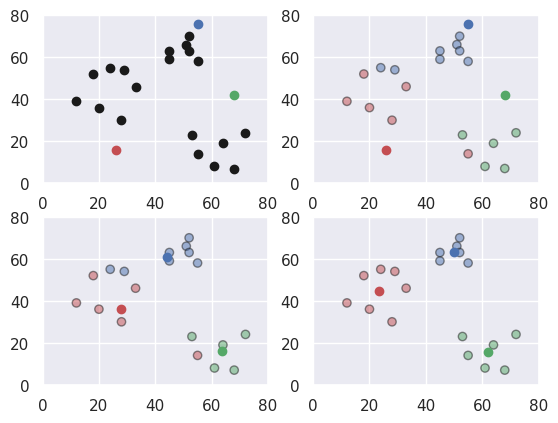

Write the Python code that produced this figure.
# importing the libaries

import numpy as np
import pandas as pd
import matplotlib.pyplot as plt
import seaborn as sns; sns.set()

# Creating our own dataset

data = pd.DataFrame({
    'x' : [12,20,28,18,29,33,24,45,45,52,51,52,55,53,55,61,64,68,72],
    'y' : [39,36,30,52,54,46,55,59,63,70,66,63,58,23,14,8,19,7,24]})

np.random.seed(200) # output does not change
k = 3 # for our purpouse

# centroids[i] = [x,y]
centeroids = {
    i+1 : [np.random.randint(0,80), np.random.randint(0,80)]
    for i in range(k)
    }
# visualize our dataset
plt.subplot(2,2,1)
plt.scatter(data['x'],data['y'], color = 'k')
colmap = {1:'r', 2:'g', 3: 'b'}
for i in centeroids.keys():
    plt.scatter(*centeroids[i], color = colmap[i])
plt.xlim(0,80)
plt.ylim(0,80)
#plt.show()


## Assigment stage
def assignment(data, centeroids):
    for i in centeroids.keys():
        data['distance_from_{}'.format(i)] = (
            np.sqrt((data['x'] - centeroids[i][0])**2
                    + (data['y'] - centeroids[i][1])**2))
    centeroid_distance_cols = ['distance_from_{}'.format(i) for i in centeroids.keys()]
    data['closest'] = data.loc[:,centeroid_distance_cols].idxmin(axis = 1)
    data['closest'] = data['closest'].map(lambda x: int(x.lstrip('distance_from_')))
    data['color'] = data['closest'].map(lambda x: colmap[x])
    return data
data = assignment(data,centeroids)
print(data.head())
#visulalize our centroids
plt.subplot(2,2,2)
plt.scatter(data['x'], data['y'], color = data['color'], alpha = 0.5 , edgecolor = 'k')
for i in centeroids.keys():
    plt.scatter(*centeroids[i],color = colmap[i])
plt.xlim(0,80)
plt.ylim(0, 80)


## Update stage
import copy

old_centeroids = copy.deepcopy(centeroids)

def update(k):
    for i in centeroids.keys():
        centeroids[i][0] = np.mean(data[data['closest'] == i]['x'])
        centeroids[i][1] = np.mean(data[data['closest'] == i]['y'])
    return k
centeroids = update(centeroids)

## visualize for update centeroids
plt.subplot(2,2,3)
plt.scatter(data['x'], data['y'], color = data['color'], alpha = 0.5 , edgecolor = 'k')
for i in centeroids.keys():
    plt.scatter(*centeroids[i],color = colmap[i])
plt.xlim(0,80)
plt.ylim(0, 80)
for i in old_centeroids.keys():
    old_x = old_centeroids[i][0]
    old_y = old_centeroids[i][1]
    dx = (centeroids[i][0] - old_centeroids[i][0]) * 0.75
    dy = (centeroids[i][1] - old_centeroids[i][1]) * 0.75

## continue untill all assigned categories donit change any more
while True:
    closest_centeroids = data['closest'].copy(deep = True)
    centeroids = update(centeroids)
    data = assignment(data, centeroids)
    if closest_centeroids.equals(data['closest']):
        break
    
## final visualize of data
plt.subplot(2,2,4)
plt.scatter(data['x'], data['y'], color = data['color'], alpha = 0.5 , edgecolor = 'k')
for i in centeroids.keys():
    plt.scatter(*centeroids[i],color = colmap[i])
plt.xlim(0,80)
plt.ylim(0, 80)
plt.show()


